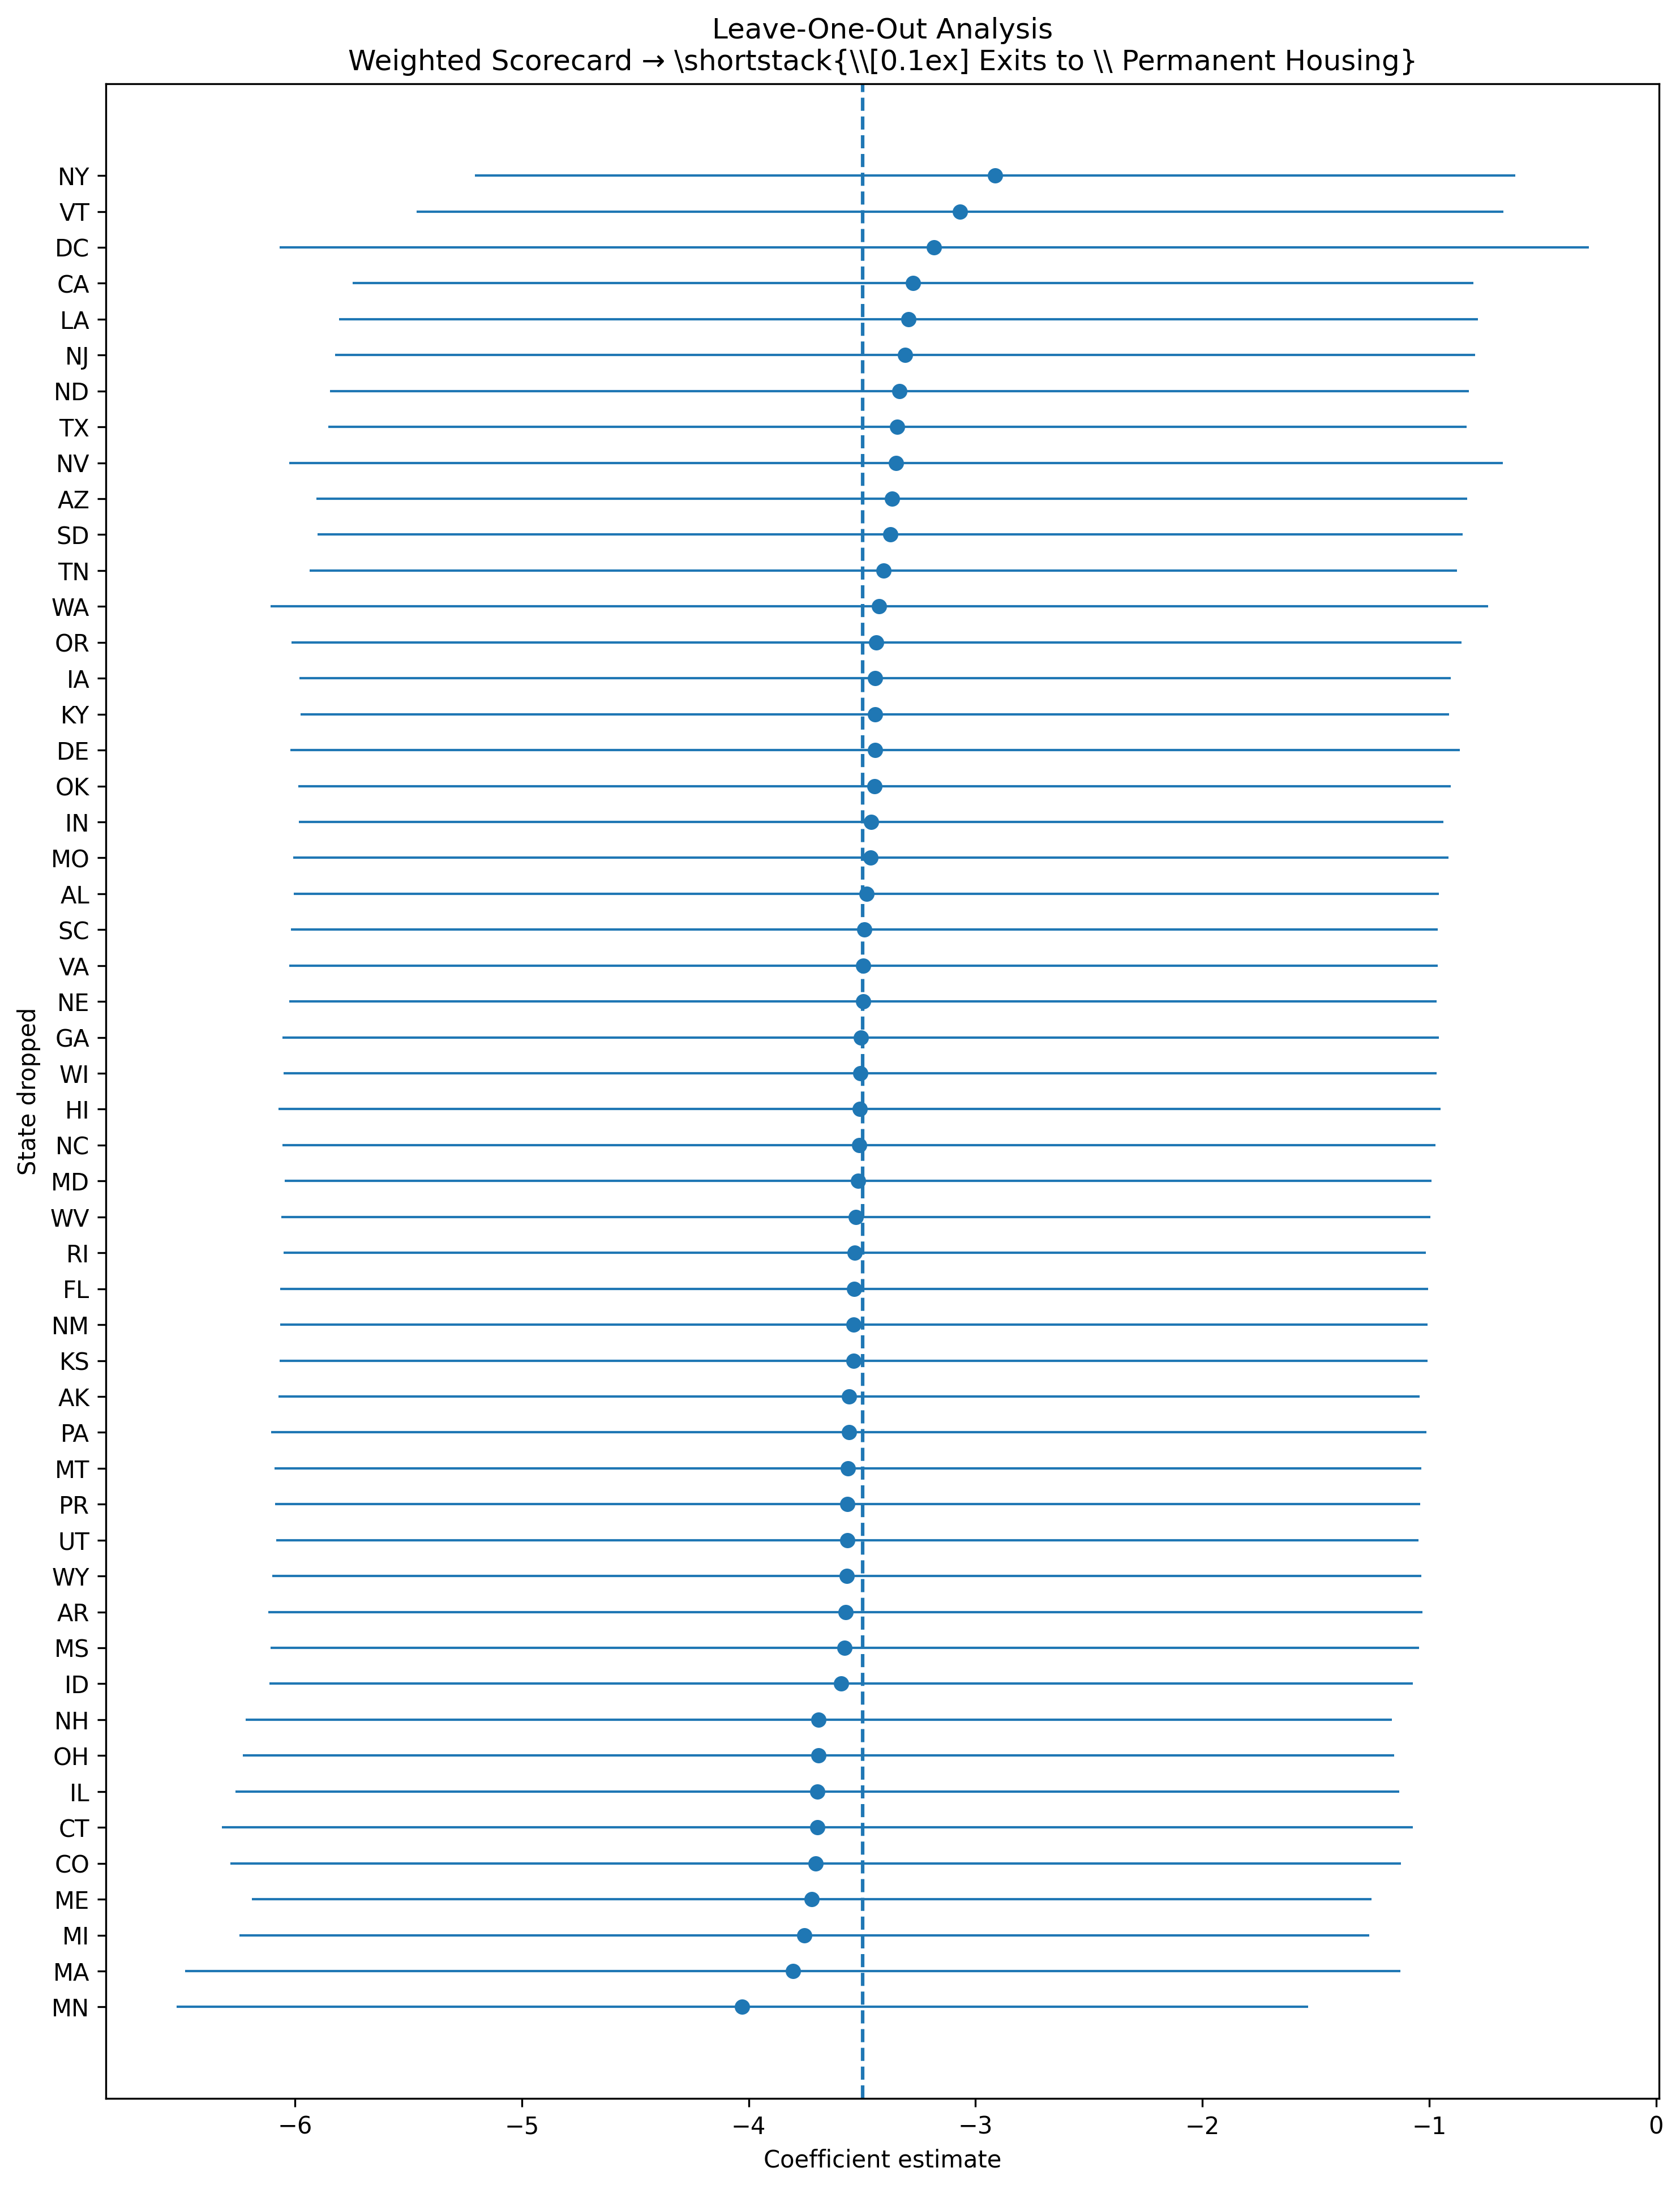

The table this chart was drawn from, first rows:
state_dropped, coef, se, pval, ci_lower, ci_upper, nobs, r2_within, full_sample_coef, full_sample_se, full_sample_pval, full_sample_ci_lower, full_sample_ci_upper, coef_change, abs_coef_change, sign_flip, policy, outcome
AK, -3.558, 1.284, 0.005879, -6.074, -1.042, 407, -0.004386, -3.497, 1.283, 0.006732, -6.012, -0.9826, -0.06062, 0.06062, False, weighted_scorecard, perm_exit_rate
AL, -3.481, 1.288, 0.007203, -6.004, -0.9571, 407, 0.00573, -3.497, 1.283, 0.006732, -6.012, -0.9826, 0.01638, 0.01638, False, weighted_scorecard, perm_exit_rate
AR, -3.573, 1.298, 0.006221, -6.118, -1.029, 407, -0.00206, -3.497, 1.283, 0.006732, -6.012, -0.9826, -0.07616, 0.07616, False, weighted_scorecard, perm_exit_rate
AZ, -3.369, 1.294, 0.009618, -5.905, -0.8329, 407, 0.006466, -3.497, 1.283, 0.006732, -6.012, -0.9826, 0.1284, 0.1284, False, weighted_scorecard, perm_exit_rate
CA, -3.277, 1.26, 0.009725, -5.747, -0.8065, 407, 0.01157, -3.497, 1.283, 0.006732, -6.012, -0.9826, 0.2205, 0.2205, False, weighted_scorecard, perm_exit_rate
CO, -3.705, 1.316, 0.005161, -6.285, -1.125, 407, -0.0009245, -3.497, 1.283, 0.006732, -6.012, -0.9826, -0.2076, 0.2076, False, weighted_scorecard, perm_exit_rate
CT, -3.698, 1.339, 0.006074, -6.323, -1.073, 407, -0.004719, -3.497, 1.283, 0.006732, -6.012, -0.9826, -0.2005, 0.2005, False, weighted_scorecard, perm_exit_rate
DC, -3.182, 1.472, 0.0313, -6.067, -0.2973, 407, 0.007264, -3.497, 1.283, 0.006732, -6.012, -0.9826, 0.3153, 0.3153, False, weighted_scorecard, perm_exit_rate
DE, -3.444, 1.315, 0.009225, -6.021, -0.8658, 407, -0.002962, -3.497, 1.283, 0.006732, -6.012, -0.9826, 0.05361, 0.05361, False, weighted_scorecard, perm_exit_rate
FL, -3.535, 1.291, 0.006515, -6.066, -1.004, 407, -0.005903, -3.497, 1.283, 0.006732, -6.012, -0.9826, -0.0378, 0.0378, False, weighted_scorecard, perm_exit_rate
GA, -3.505, 1.3, 0.00737, -6.054, -0.9565, 407, 0.00708, -3.497, 1.283, 0.006732, -6.012, -0.9826, -0.008093, 0.008093, False, weighted_scorecard, perm_exit_rate
HI, -3.511, 1.307, 0.007552, -6.072, -0.9502, 407, 0.005095, -3.497, 1.283, 0.006732, -6.012, -0.9826, -0.01387, 0.01387, False, weighted_scorecard, perm_exit_rate
IA, -3.442, 1.295, 0.008223, -5.98, -0.904, 407, -0.002289, -3.497, 1.283, 0.006732, -6.012, -0.9826, 0.05502, 0.05502, False, weighted_scorecard, perm_exit_rate
ID, -3.593, 1.286, 0.005506, -6.113, -1.072, 407, 0.008094, -3.497, 1.283, 0.006732, -6.012, -0.9826, -0.09539, 0.09539, False, weighted_scorecard, perm_exit_rate
IL, -3.697, 1.309, 0.005021, -6.263, -1.131, 407, 0.009937, -3.497, 1.283, 0.006732, -6.012, -0.9826, -0.1999, 0.1999, False, weighted_scorecard, perm_exit_rate
IN, -3.461, 1.287, 0.007509, -5.983, -0.9384, 407, 0.004616, -3.497, 1.283, 0.006732, -6.012, -0.9826, 0.0363, 0.0363, False, weighted_scorecard, perm_exit_rate
KS, -3.537, 1.291, 0.006479, -6.068, -1.006, 407, -0.001357, -3.497, 1.283, 0.006732, -6.012, -0.9826, -0.03982, 0.03982, False, weighted_scorecard, perm_exit_rate
KY, -3.443, 1.292, 0.008047, -5.974, -0.9113, 407, 0.002504, -3.497, 1.283, 0.006732, -6.012, -0.9826, 0.05441, 0.05441, False, weighted_scorecard, perm_exit_rate
LA, -3.296, 1.281, 0.01049, -5.806, -0.7855, 407, -0.0002854, -3.497, 1.283, 0.006732, -6.012, -0.9826, 0.2016, 0.2016, False, weighted_scorecard, perm_exit_rate
MA, -3.805, 1.367, 0.005669, -6.484, -1.126, 407, 0.004762, -3.497, 1.283, 0.006732, -6.012, -0.9826, -0.308, 0.308, False, weighted_scorecard, perm_exit_rate
MD, -3.517, 1.29, 0.006707, -6.045, -0.9898, 407, 0.004529, -3.497, 1.283, 0.006732, -6.012, -0.9826, -0.02018, 0.02018, False, weighted_scorecard, perm_exit_rate
ME, -3.722, 1.259, 0.003332, -6.19, -1.254, 407, 0.01792, -3.497, 1.283, 0.006732, -6.012, -0.9826, -0.2249, 0.2249, False, weighted_scorecard, perm_exit_rate
MI, -3.754, 1.271, 0.003351, -6.244, -1.263, 407, 0.006525, -3.497, 1.283, 0.006732, -6.012, -0.9826, -0.2566, 0.2566, False, weighted_scorecard, perm_exit_rate
MN, -4.028, 1.272, 0.001679, -6.521, -1.535, 407, 0.01075, -3.497, 1.283, 0.006732, -6.012, -0.9826, -0.5309, 0.5309, False, weighted_scorecard, perm_exit_rate
MO, -3.462, 1.299, 0.008066, -6.008, -0.9155, 407, 0.003256, -3.497, 1.283, 0.006732, -6.012, -0.9826, 0.03543, 0.03543, False, weighted_scorecard, perm_exit_rate
MS, -3.576, 1.291, 0.005919, -6.107, -1.045, 407, 0.005827, -3.497, 1.283, 0.006732, -6.012, -0.9826, -0.07908, 0.07908, False, weighted_scorecard, perm_exit_rate
MT, -3.563, 1.289, 0.006026, -6.09, -1.036, 407, 0.01159, -3.497, 1.283, 0.006732, -6.012, -0.9826, -0.06587, 0.06587, False, weighted_scorecard, perm_exit_rate
NC, -3.514, 1.296, 0.007056, -6.054, -0.9727, 407, 0.003086, -3.497, 1.283, 0.006732, -6.012, -0.9826, -0.01639, 0.01639, False, weighted_scorecard, perm_exit_rate
ND, -3.335, 1.28, 0.009573, -5.844, -0.8262, 407, -0.001196, -3.497, 1.283, 0.006732, -6.012, -0.9826, 0.1619, 0.1619, False, weighted_scorecard, perm_exit_rate
NE, -3.496, 1.29, 0.007043, -6.024, -0.9685, 407, 0.00787, -3.497, 1.283, 0.006732, -6.012, -0.9826, 0.0009001, 0.0009001, False, weighted_scorecard, perm_exit_rate
NH, -3.692, 1.289, 0.004438, -6.218, -1.165, 407, 0.01746, -3.497, 1.283, 0.006732, -6.012, -0.9826, -0.1947, 0.1947, False, weighted_scorecard, perm_exit_rate
NJ, -3.309, 1.282, 0.01025, -5.822, -0.7967, 407, -0.002301, -3.497, 1.283, 0.006732, -6.012, -0.9826, 0.1878, 0.1878, False, weighted_scorecard, perm_exit_rate
NM, -3.536, 1.29, 0.006446, -6.065, -1.007, 407, 0.001341, -3.497, 1.283, 0.006732, -6.012, -0.9826, -0.03909, 0.03909, False, weighted_scorecard, perm_exit_rate
NV, -3.35, 1.364, 0.01457, -6.025, -0.6759, 407, -0.0056, -3.497, 1.283, 0.006732, -6.012, -0.9826, 0.1469, 0.1469, False, weighted_scorecard, perm_exit_rate
NY, -2.914, 1.17, 0.01322, -5.208, -0.6207, 407, -0.01405, -3.497, 1.283, 0.006732, -6.012, -0.9826, 0.583, 0.583, False, weighted_scorecard, perm_exit_rate
OH, -3.692, 1.295, 0.004612, -6.23, -1.154, 407, 0.003266, -3.497, 1.283, 0.006732, -6.012, -0.9826, -0.1947, 0.1947, False, weighted_scorecard, perm_exit_rate
OK, -3.444, 1.296, 0.008239, -5.984, -0.9039, 407, -0.001972, -3.497, 1.283, 0.006732, -6.012, -0.9826, 0.05309, 0.05309, False, weighted_scorecard, perm_exit_rate
OR, -3.437, 1.316, 0.009384, -6.016, -0.8583, 407, 0.002508, -3.497, 1.283, 0.006732, -6.012, -0.9826, 0.06006, 0.06006, False, weighted_scorecard, perm_exit_rate
PA, -3.558, 1.299, 0.006488, -6.105, -1.012, 407, 0.007794, -3.497, 1.283, 0.006732, -6.012, -0.9826, -0.06104, 0.06104, False, weighted_scorecard, perm_exit_rate
PR, -3.564, 1.288, 0.005966, -6.089, -1.039, 408, 0.008386, -3.497, 1.283, 0.006732, -6.012, -0.9826, -0.06675, 0.06675, False, weighted_scorecard, perm_exit_rate
RI, -3.533, 1.285, 0.006266, -6.051, -1.015, 407, 0.006576, -3.497, 1.283, 0.006732, -6.012, -0.9826, -0.03608, 0.03608, False, weighted_scorecard, perm_exit_rate
SC, -3.49, 1.289, 0.00713, -6.017, -0.9629, 407, 0.006031, -3.497, 1.283, 0.006732, -6.012, -0.9826, 0.007302, 0.007302, False, weighted_scorecard, perm_exit_rate
SD, -3.376, 1.288, 0.009152, -5.901, -0.8516, 407, -0.006721, -3.497, 1.283, 0.006732, -6.012, -0.9826, 0.1208, 0.1208, False, weighted_scorecard, perm_exit_rate
TN, -3.406, 1.29, 0.008665, -5.935, -0.8775, 407, 0.004217, -3.497, 1.283, 0.006732, -6.012, -0.9826, 0.09074, 0.09074, False, weighted_scorecard, perm_exit_rate
TX, -3.345, 1.28, 0.009364, -5.853, -0.8359, 407, 0.02088, -3.497, 1.283, 0.006732, -6.012, -0.9826, 0.1526, 0.1526, False, weighted_scorecard, perm_exit_rate
UT, -3.565, 1.284, 0.005809, -6.082, -1.047, 407, 0.004682, -3.497, 1.283, 0.006732, -6.012, -0.9826, -0.06745, 0.06745, False, weighted_scorecard, perm_exit_rate
VA, -3.494, 1.291, 0.007141, -6.024, -0.9635, 407, 0.005716, -3.497, 1.283, 0.006732, -6.012, -0.9826, 0.003227, 0.003227, False, weighted_scorecard, perm_exit_rate
VT, -3.068, 1.222, 0.01248, -5.463, -0.6738, 407, 0.022, -3.497, 1.283, 0.006732, -6.012, -0.9826, 0.4288, 0.4288, False, weighted_scorecard, perm_exit_rate
WA, -3.425, 1.369, 0.01283, -6.108, -0.7413, 407, 0.00189, -3.497, 1.283, 0.006732, -6.012, -0.9826, 0.07234, 0.07234, False, weighted_scorecard, perm_exit_rate
WI, -3.508, 1.296, 0.00715, -6.049, -0.967, 407, 0.006596, -3.497, 1.283, 0.006732, -6.012, -0.9826, -0.01086, 0.01086, False, weighted_scorecard, perm_exit_rate
WV, -3.527, 1.292, 0.006668, -6.059, -0.9943, 407, 0.007907, -3.497, 1.283, 0.006732, -6.012, -0.9826, -0.02967, 0.02967, False, weighted_scorecard, perm_exit_rate
WY, -3.567, 1.292, 0.006082, -6.099, -1.034, 407, -2.5443255059931502e-05, -3.497, 1.283, 0.006732, -6.012, -0.9826, -0.06959, 0.06959, False, weighted_scorecard, perm_exit_rate
